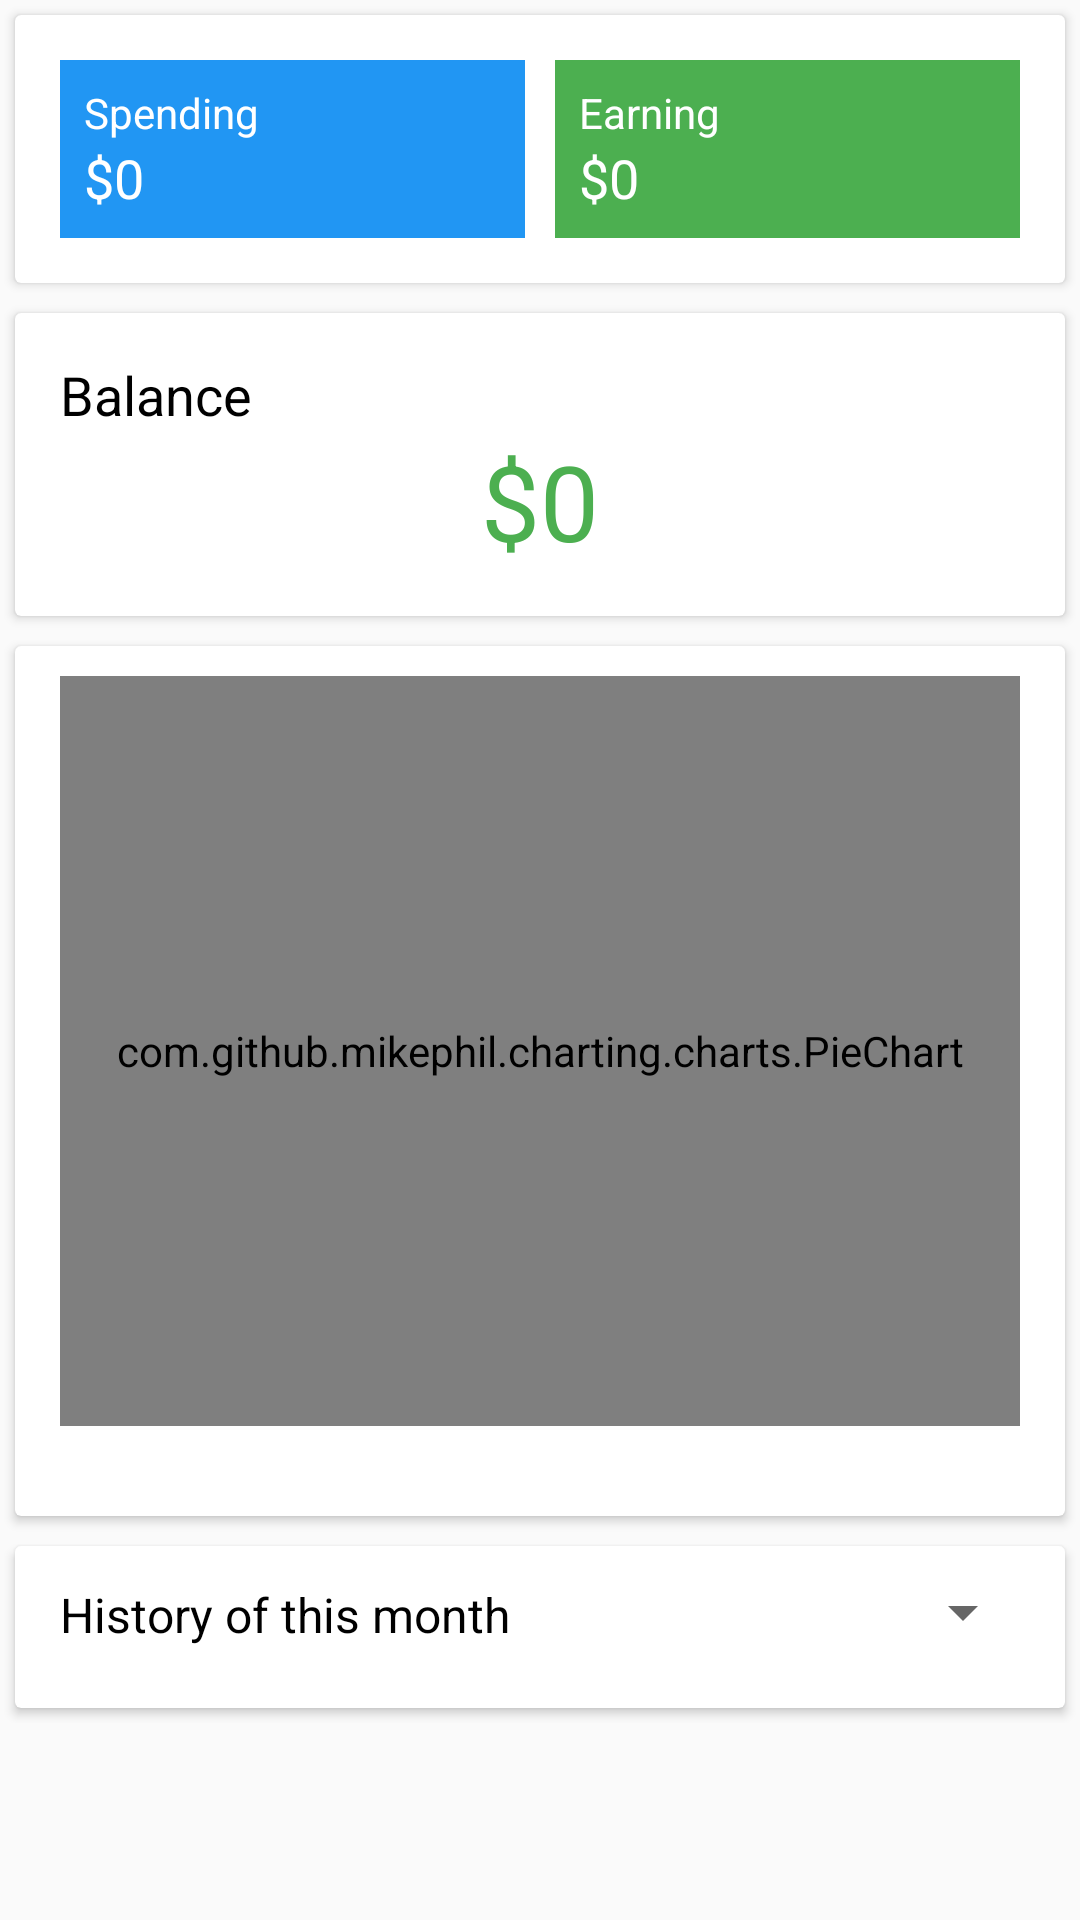

Write the Android layout XML for this screen, with the resource values it uses.
<!-- AndroidManifest.xml: application theme AppTheme -->
<!-- res/layout/fragment_home.xml -->
<?xml version="1.0" encoding="utf-8"?>

<layout xmlns:android="http://schemas.android.com/apk/res/android">
    <androidx.core.widget.NestedScrollView
        android:layout_width="match_parent"
        android:layout_height="match_parent"
        android:scrollbars="vertical"
        android:id="@+id/mainActivityLayout"
        android:layout_margin="10dp">

        <LinearLayout
            android:layout_width="match_parent"
            android:orientation="vertical"
            android:layout_height="wrap_content">

            <androidx.cardview.widget.CardView
                android:layout_width="match_parent"
                android:layout_margin="5dp"
                android:layout_height="wrap_content">

                <LinearLayout
                    android:layout_width="match_parent"
                    android:layout_height="match_parent"
                    android:layout_margin="10dp"
                    android:baselineAligned="false" android:gravity="center"
                    android:orientation="horizontal">

                    <LinearLayout
                        android:layout_width="0dp"
                        android:layout_height="match_parent"
                        android:background="@color/blue"
                        android:layout_weight="1"
                        android:gravity="center_vertical"
                        android:layout_margin="5dp"
                        android:padding="8dp"
                        android:orientation="vertical">

                        <TextView
                            android:layout_width="wrap_content"
                            android:layout_height="wrap_content"
                            android:textColor="#FFF"
                            android:text="Spending"/>

                        <TextView
                            android:layout_width="wrap_content"
                            android:layout_height="wrap_content"
                            android:textColor="#FFF"
                            android:textSize="18sp"
                            android:id="@+id/spendBalanceText"
                            android:text="$0"/>

                    </LinearLayout>

                    <LinearLayout
                        android:layout_width="0dp"
                        android:layout_height="match_parent"
                        android:background="@color/green"
                        android:layout_weight="1"
                        android:layout_margin="5dp"
                        android:gravity="center_vertical"
                        android:padding="8dp"
                        android:orientation="vertical">

                        <TextView
                            android:layout_width="wrap_content"
                            android:layout_height="wrap_content"
                            android:textColor="#FFF"
                            android:text="Earning"/>

                        <TextView
                            android:layout_width="wrap_content"
                            android:layout_height="wrap_content"
                            android:textColor="#FFF"
                            android:textSize="18sp"
                            android:id="@+id/earnBalanceText"
                            android:text="$0"/>

                    </LinearLayout>
                </LinearLayout>

            </androidx.cardview.widget.CardView>

            <androidx.cardview.widget.CardView
                android:layout_width="match_parent"
                android:layout_margin="5dp"
                android:layout_height="wrap_content">
                <LinearLayout
                    android:layout_width="match_parent"
                    android:layout_height="match_parent"
                    android:layout_margin="15dp"
                    android:gravity="center"
                    android:orientation="vertical">

                    <RelativeLayout
                        android:layout_width="match_parent"
                        android:layout_height="wrap_content">

                        <TextView
                            android:layout_width="wrap_content"
                            android:layout_height="wrap_content"
                            android:layout_alignParentLeft="true"
                            android:textSize="18sp"
                            android:textColor="@color/black"
                            android:text="Balance"/>

                    </RelativeLayout>

                    <TextView
                        android:layout_width="match_parent"
                        android:layout_height="match_parent"
                        android:text="$0"
                        android:gravity="center"
                        android:textColor="@color/green"
                        android:id="@+id/mainBalance"
                        android:textSize="35sp"
                        android:layout_alignParentRight="true"/>

                </LinearLayout>
            </androidx.cardview.widget.CardView>

            <androidx.cardview.widget.CardView
                android:layout_width="match_parent"
                android:layout_height="wrap_content"
                android:id="@+id/clickView"
                android:layout_margin="5dp">

                <RelativeLayout
                    android:layout_width="match_parent"
                    android:layout_height="match_parent"
                    android:layout_marginLeft="15dp"
                    android:layout_marginTop="10dp"
                    android:id="@+id/relativeChart"
                    android:layout_marginRight="15dp"
                    android:layout_marginBottom="15dp">

                    <com.github.mikephil.charting.charts.PieChart
                        android:layout_width="match_parent"
                        android:layout_marginBottom="15dp"
                        android:layout_height="250dp"
                        android:id="@+id/halfPieChart">

                    </com.github.mikephil.charting.charts.PieChart>

                </RelativeLayout>

            </androidx.cardview.widget.CardView>


            <androidx.cardview.widget.CardView
                android:layout_width="match_parent"
                android:layout_margin="5dp"
                android:layout_height="wrap_content">

                <LinearLayout
                    android:layout_width="match_parent"
                    android:layout_height="wrap_content"
                    android:layout_margin="10dp"
                    android:orientation="vertical">

                    <RelativeLayout
                        android:layout_width="match_parent"
                        android:layout_height="wrap_content">

                        <TextView
                            android:layout_width="wrap_content"
                            android:layout_height="wrap_content"
                            android:textColor="#000"
                            android:layout_marginTop="2dp"
                            android:layout_marginLeft="5dp"
                            android:textSize="16sp"
                            android:text="History of this month"/>

                        <Spinner
                            android:layout_width="wrap_content"
                            android:layout_height="wrap_content"
                            android:layout_alignParentRight="true"
                            android:id="@+id/tableSelectorSpinner"></Spinner>

                    </RelativeLayout>

                    <androidx.recyclerview.widget.RecyclerView
                        android:layout_width="match_parent"
                        android:layout_height="wrap_content"
                        android:layout_margin="5dp"
                        android:id="@+id/currentMonthRecycler">

                    </androidx.recyclerview.widget.RecyclerView>

                </LinearLayout>

            </androidx.cardview.widget.CardView>


        </LinearLayout>
    </androidx.core.widget.NestedScrollView>
</layout>
<!-- resources referenced by this layout -->
<resources>
  <color name="black"> #000000</color>
  <color name="blue">#2196F3</color>
  <color name="green">#4CAF50</color>
  <style name="AppTheme" parent="Theme.AppCompat.Light.NoActionBar">
          
          <item name="colorPrimary">@color/green</item>
          <item name="colorPrimaryDark">@color/green</item>
          <item name="colorAccent">@color/colorPrimaryDark</item>
      </style>
  <color name="colorPrimaryDark">#4CAF50</color>
</resources>
